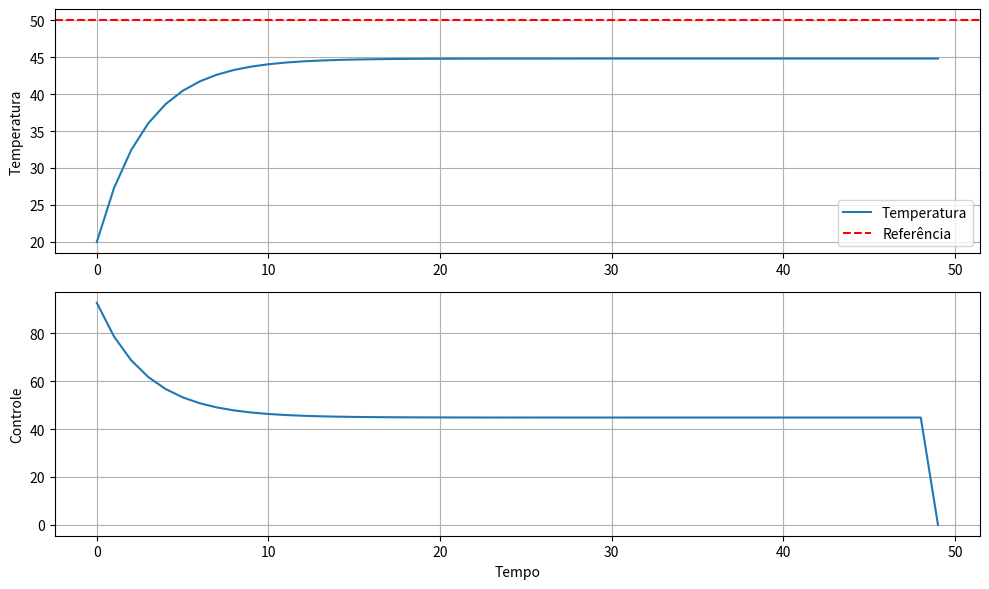

Python code for this plot:
"""
TCC L2C - Curso de Calculo Numerico Turma 2

@author: Frederico Augusto Montandon Lima
"""

#%%
import numpy as np
import matplotlib.pyplot as plt

#Modelo
a = 0.9
b = 0.1

#Referencia
T_ref = 50

#Horizonte MPC
N=10

#Peso do Controle
lambda_u = 0.1

#Simulação
steps = 50


def funcao_custo(u_seq, T0):
    T_pred = T0
    J = 0.0
    
    for k in range(N):
        
        T_pred = a*T_pred + b*u_seq[k]
        
        erro = T_pred - T_ref
        
        J += erro**2 + lambda_u*u_seq[k]**2
        
    return J


#Supondo que a temperatura incial é 20ºC
T0 = 20
u_seq = [80,80,80,80,80]

#Gradiente
def gradiente(u_seq,T0):
    eps = 1e-3
    
    n=len(u_seq)
    
    grad = np.zeros(n)
    
    J0 = funcao_custo(u_seq, T0)
    
    for i in range(n):
        
        u_temp = np.copy(u_seq)
        
        u_temp[i] += eps
        
        grad[i] = (funcao_custo(u_temp, T0)-J0)/eps
        
    return grad

#Hessiana

def hessiana(u_seq, T0):

    eps = 1e-4

    n = len(u_seq)

    H = np.zeros((n,n))

    J = funcao_custo(u_seq, T0)

    for i in range(n):

        for j in range(n):

            u_ij = np.copy(u_seq)
            u_i = np.copy(u_seq)
            u_j = np.copy(u_seq)

            u_ij[i] += eps
            u_ij[j] += eps

            u_i[i] += eps

            u_j[j] += eps

            J_ij = funcao_custo(u_ij, T0)
            J_i = funcao_custo(u_i, T0)
            J_j = funcao_custo(u_j, T0)

            H[i,j] = (
                J_ij
                - J_i
                - J_j
                + J
            ) / (eps**2)

    return H


def newton_optimizer(T0):

    u_seq = np.zeros(N)

    max_iter = 15

    tol = 1e-6

    for x in range(max_iter):

        grad = gradiente(u_seq, T0)

        H = hessiana(u_seq, T0)

        delta = np.linalg.solve(H, grad)

        u_seq = u_seq - delta

        u_seq = np.clip(u_seq, 0, 100)

        if np.linalg.norm(delta) < tol:
            break

    return u_seq

#Simulação

T = np.zeros(steps)

u_hist = np.zeros(steps)

T[0] = 20


for k in range(steps-1):

    u_opt = newton_optimizer(T[k])

    u = u_opt[0]

    u_hist[k] = u

    T[k+1] = a*T[k] + b*u


#Graficos
plt.figure(figsize=(10,6))
plt.subplot(2,1,1)
plt.plot(T,label='Temperatura')
plt.axhline(
    T_ref,
    color='red',
    linestyle='--',
    label='Referência'
)

plt.ylabel('Temperatura')
plt.grid()
plt.legend()
plt.subplot(2,1,2)
plt.plot(u_hist)
plt.ylabel('Controle')
plt.xlabel('Tempo')
plt.grid()
plt.tight_layout()
plt.show()
